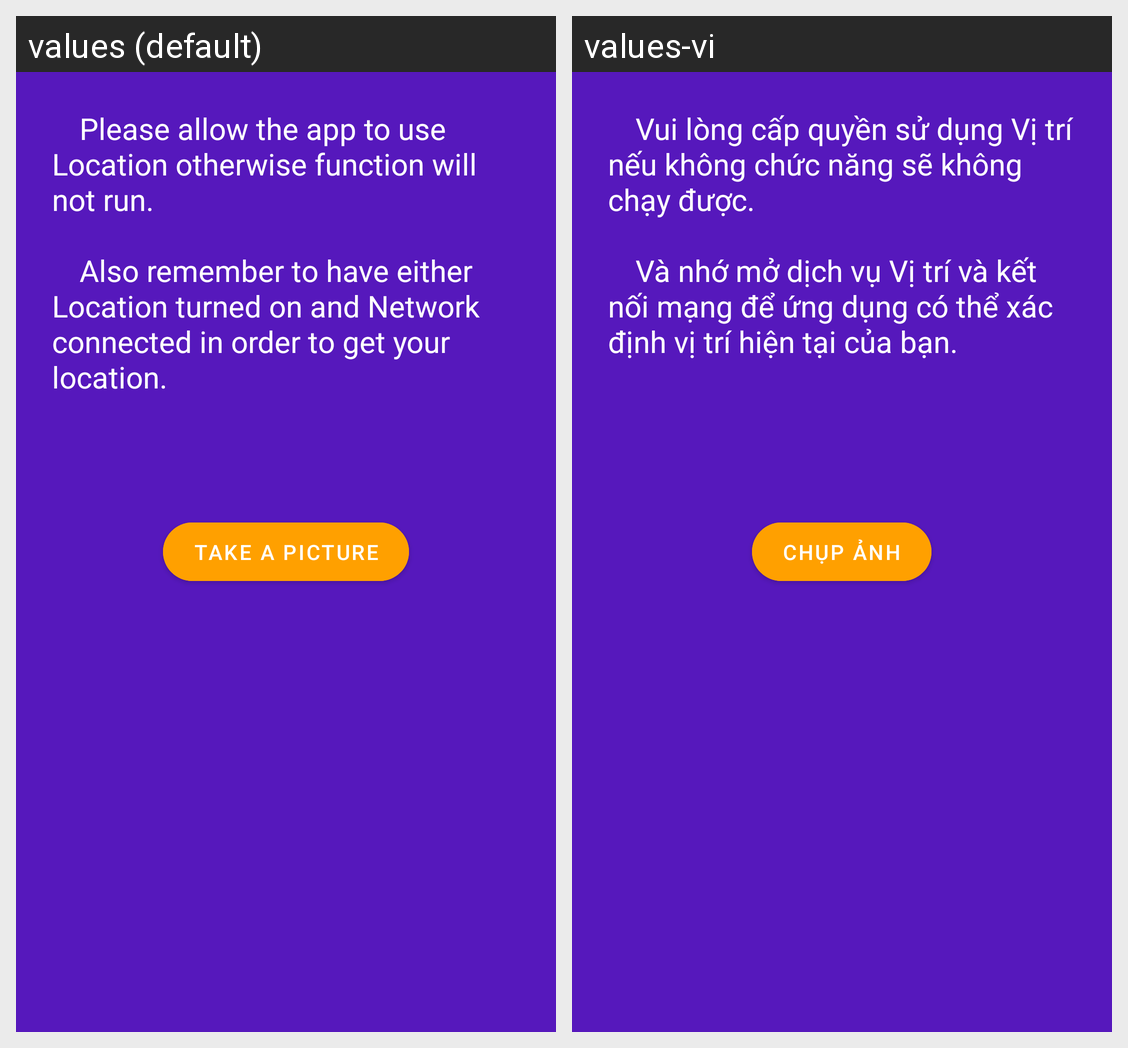

Locale-by-locale string values for the Android screen shown in this grid:
Android screen res/layout/fragment_camera.xml rendered under 2 locales, left to right: values (default), values-vi. Device: Nexus 5 (rendered at 1080×1920; each locale shown at half size, 540×960, under a caption strip naming it); theme AppTheme.
Strings drawn on this screen, with the default value and each locale's value (text and hints the layout hard-codes, and strings that could not be matched under every locale, appear in the picture but are not listed):

noti_snap
  values: 		 Please allow the app to use Location otherwise function will not run. 
      
      		 Also remember to have either Location turned on and Network connected in order to get your location.
  values-vi: 		 Vui lòng cấp quyền sử dụng Vị trí nếu không chức năng sẽ không chạy được. 
      
      		 Và nhớ mở dịch vụ Vị trí và kết nối mạng để ứng dụng có thể xác định vị trí hiện tại của bạn.

title_snap
  values: Take a picture
  values-vi: Chụp ảnh
